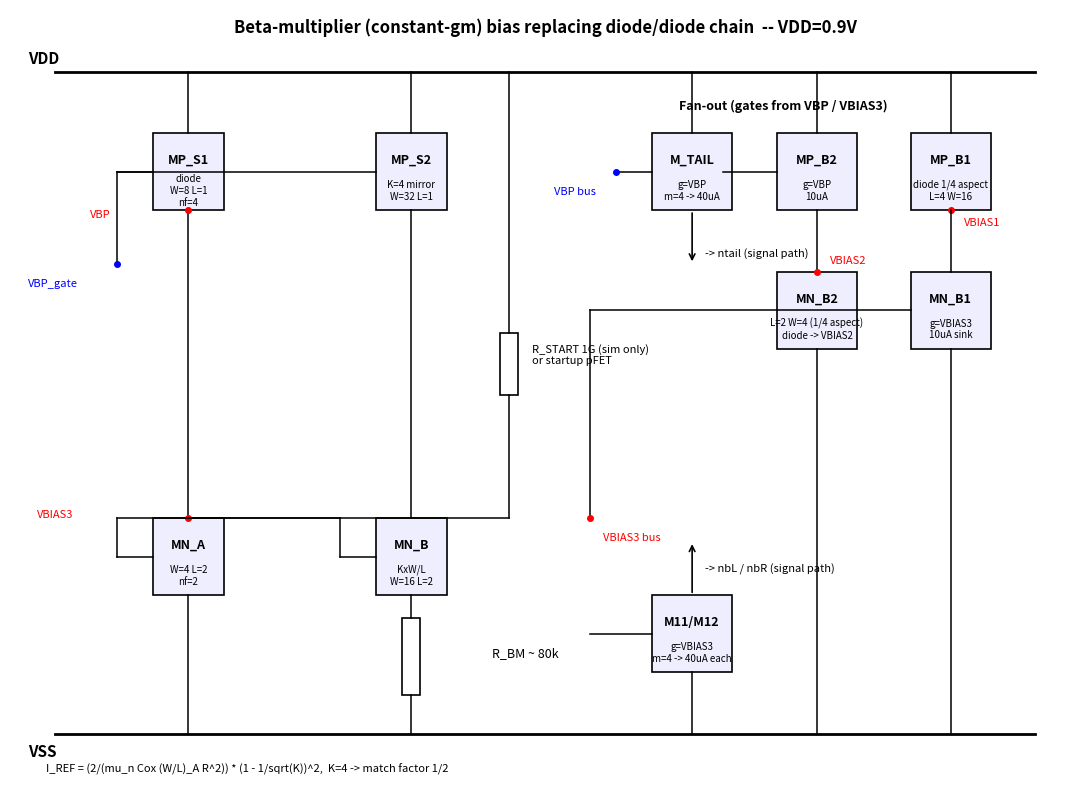

Write the Python code that produced this figure. (Note: this script raises an exception after producing the figure.)
"""
beta-multiplier (constant-gm) self-biased reference for the 0.9V PMOS-input
folded cascode. Signal path UNTOUCHED — this sketch only shows the new
bias generator that replaces the IBIAS-fed PMOS-diode + NMOS-diode chain.

Why beta-mult:
  - Single resistor sets I_REF; current is ~ 2/(mu_n*Cox*(W/L)*(1-1/sqrt(K))^2 / R^2)
  - Both PMOS-mirror branch (-> VBP, tail) AND NMOS-mirror branch (-> VBIAS3, sinks)
    are forced to the SAME I, by construction, regardless of corner.
  - Removes the fs/sf "mirror catastrophe" where pfet-strong+nfet-weak
    (or vice versa) made tail current and sink current diverge.
  - Needs a startup kick (small leak transistor) to avoid the zero-current
    degenerate equilibrium.

Topology (left to right):
   +-------+ VDD +-------------+----------+
   |              |             |          |
  MP_S1(diode)   MP_B(K:1)     MP_VB     MP_B2  ... (mirror fan-out -> VBP)
   |              |             |          |
   o-VBP----------+----+        |          |
   |                   |        |          |
  MN_A             MN_B  (K:1)  |          |
  (W/L)            (KW/L)       |          |
   |                   |        |          |
   |                  R_BM      |          |
   |                   |        |          |
   +---o VBIAS3 -------+---+    +---NMOS diode -> VBIAS3 fan-out
                           |
                          VSS

  Startup: tiny pfet from VDD to VBIAS3, killed once loop is alive
           (or just a 1G leak resistor in sim).

Reading: I = 2/(mu_n Cox (W/L)_A R^2) * (1 - 1/sqrt(K))^2
  Pick K=4, (W/L)_A small (W=4 L=2 nf=2), target I=10uA
  -> R ~ 100 kOhm range on sky130. Use 80k as a starting point.
"""
import matplotlib.pyplot as plt
import matplotlib.patches as mp

fig, ax = plt.subplots(figsize=(11, 8))
ax.set_xlim(0, 12); ax.set_ylim(0, 10); ax.axis('off')

# rails
ax.plot([0.5, 11.5], [9.2, 9.2], 'k', lw=2)
ax.text(0.2, 9.3, 'VDD', fontsize=11, fontweight='bold')
ax.plot([0.5, 11.5], [0.6, 0.6], 'k', lw=2)
ax.text(0.2, 0.3, 'VSS', fontsize=11, fontweight='bold')

def box(x, y, w, h, label, sub=''):
    ax.add_patch(mp.Rectangle((x, y), w, h, fc='#eef', ec='k', lw=1.2))
    ax.text(x+w/2, y+h/2+0.15, label, ha='center', va='center', fontsize=9, fontweight='bold')
    if sub:
        ax.text(x+w/2, y+h/2-0.25, sub, ha='center', va='center', fontsize=7)

def wire(p, q):
    ax.plot([p[0], q[0]], [p[1], q[1]], 'k', lw=1.1)

def node(p, name, dx=0.15, dy=0.15, color='red'):
    ax.plot(*p, 'o', color=color, ms=4)
    ax.text(p[0]+dx, p[1]+dy, name, fontsize=8, color=color)

# ===================== beta-mult core =====================
# Branch A: PMOS diode MP_S1 on top, NMOS MN_A on bottom (1x). Sets VBP.
# Branch B: PMOS MP_S2 (K mirror of MP_S1, K=4) on top, NMOS MN_B (K x W/L)
#          bottom in series with R_BM. Diode connection on NMOS B sets VBIAS3.

# branch A (x=2)
box(1.6, 7.4, 0.8, 1.0, 'MP_S1', 'diode\nW=8 L=1\nnf=4')
box(1.6, 2.4, 0.8, 1.0, 'MN_A',  'W=4 L=2\nnf=2')
wire((2.0, 9.2),(2.0, 8.4))            # VDD -> MP_S1
wire((2.0, 7.4),(2.0, 3.4))            # drain stack
wire((2.0, 2.4),(2.0, 0.6))            # MN_A -> VSS
node((2.0, 7.4), 'VBP', dx=-1.1, dy=-0.1)  # VBP is drain/gate of MP_S1
node((2.0, 3.4), 'VBIAS3', dx=-1.7, dy=0)  # diode tie of MN_A

# branch B (x=4.5)
box(4.1, 7.4, 0.8, 1.0, 'MP_S2', 'K=4 mirror\nW=32 L=1')
box(4.1, 2.4, 0.8, 1.0, 'MN_B',  'KxW/L\nW=16 L=2')
ax.add_patch(mp.Rectangle((4.4, 1.1), 0.2, 1.0, fc='w', ec='k', lw=1.2))  # resistor
ax.text(5.4, 1.6, 'R_BM ~ 80k', fontsize=9)
wire((4.5, 9.2),(4.5, 8.4))
wire((4.5, 7.4),(4.5, 3.4))
wire((4.5, 2.4),(4.5, 2.1))            # MN_B src -> R top
wire((4.5, 1.1),(4.5, 0.6))            # R bot -> VSS

# gate ties: MP_S1 gate <- MP_S2 drain? No: MP_S1 diode, gate=drain=VBP.
# MP_S2 gate <- VBP (mirror).
wire((1.6, 7.9),(1.2, 7.9)); wire((1.2, 7.9),(1.2, 6.7))
wire((4.1, 7.9),(1.2, 7.9))            # both PMOS gates to VBP
node((1.2, 6.7),'VBP_gate', dx=-1.0, dy=-0.3, color='blue')

# MN_A diode (gate=drain) at VBIAS3
wire((1.6, 2.9),(1.2, 2.9)); wire((1.2, 2.9),(1.2, 3.4)); wire((1.2, 3.4),(2.0,3.4))
# MN_B gate also at VBIAS3 (mirror)
wire((4.1, 2.9),(3.7, 2.9)); wire((3.7, 2.9),(3.7, 3.4)); wire((3.7, 3.4),(2.0,3.4))

# Startup leak (1G in sim, tiny pfet in silicon)
ax.add_patch(mp.Rectangle((5.5, 5.0), 0.2, 0.8, fc='w', ec='k', lw=1.2))
ax.text(5.85, 5.4, 'R_START 1G (sim only)\nor startup pFET', fontsize=8)
wire((5.6, 5.8),(5.6, 9.2))
wire((5.6, 5.0),(5.6, 3.4)); wire((5.6, 3.4),(2.0, 3.4))

# ===================== mirror fan-out =====================
ax.text(7.5, 8.7, 'Fan-out (gates from VBP / VBIAS3)', fontsize=9, fontweight='bold')

# VBP -> tail mirror MP_TAIL (m=4) gating signal-path tail
box(7.2, 7.4, 0.9, 1.0, 'M_TAIL', 'g=VBP\nm=4 -> 40uA')
wire((7.65, 9.2),(7.65, 8.4))
wire((6.8, 7.9),(7.2, 7.9))            # gate from VBP bus
node((6.8, 7.9),'VBP bus', dx=-0.7, dy=-0.3, color='blue')
ax.annotate('', xy=(7.65, 6.7), xytext=(7.65, 7.4),
            arrowprops=dict(arrowstyle='->', lw=1.2))
ax.text(7.8, 6.8, '-> ntail (signal path)', fontsize=8)

# VBP -> PMOS sources for VBIAS1 and VBIAS2 ref columns
box(8.6, 7.4, 0.9, 1.0, 'MP_B2', 'g=VBP\n10uA')
wire((9.05, 9.2),(9.05, 8.4))
wire((8.0, 7.9),(8.6, 7.9))
box(8.6, 5.6, 0.9, 1.0, 'MN_B2', 'L=2 W=4 (1/4 aspect)\ndiode -> VBIAS2')
wire((9.05, 7.4),(9.05, 6.6))
wire((9.05, 5.6),(9.05, 0.6))
node((9.05, 6.6),'VBIAS2', dx=0.15, dy=0.1)

box(10.1, 7.4, 0.9, 1.0, 'MP_B1', 'diode 1/4 aspect\nL=4 W=16')
wire((10.55, 9.2),(10.55, 8.4))
node((10.55, 7.4),'VBIAS1', dx=0.15, dy=-0.2)
box(10.1, 5.6, 0.9, 1.0, 'MN_B1', 'g=VBIAS3\n10uA sink')
wire((10.55, 7.4),(10.55, 6.6))
wire((10.55, 5.6),(10.55, 0.6))
wire((6.5, 3.4),(6.5, 6.1)); wire((6.5, 6.1),(10.1, 6.1))
node((6.5, 3.4),'VBIAS3 bus', dx=0.15, dy=-0.3)

# VBIAS3 -> NMOS sink mirrors (M11/M12 in signal path)
box(7.2, 1.4, 0.9, 1.0, 'M11/M12', 'g=VBIAS3\nm=4 -> 40uA each')
wire((7.65, 0.6),(7.65, 1.4))
wire((6.5, 1.9),(7.2, 1.9))
ax.annotate('', xy=(7.65, 3.1), xytext=(7.65, 2.4),
            arrowprops=dict(arrowstyle='->', lw=1.2))
ax.text(7.8, 2.7, '-> nbL / nbR (signal path)', fontsize=8)

# Title and notes
ax.text(6, 9.7,
        'Beta-multiplier (constant-gm) bias replacing diode/diode chain  -- VDD=0.9V',
        ha='center', fontsize=12, fontweight='bold')
ax.text(0.4, 0.1,
        'I_REF = (2/(mu_n Cox (W/L)_A R^2)) * (1 - 1/sqrt(K))^2,  K=4 -> match factor 1/2',
        fontsize=8)

plt.tight_layout()
plt.savefig('/home/pavand96/pro/aicex_designs/lelo_fc_se_pmos_sky130a/sketch_beta_mult.png',
            dpi=110, bbox_inches='tight')
print('wrote sketch_beta_mult.png')
